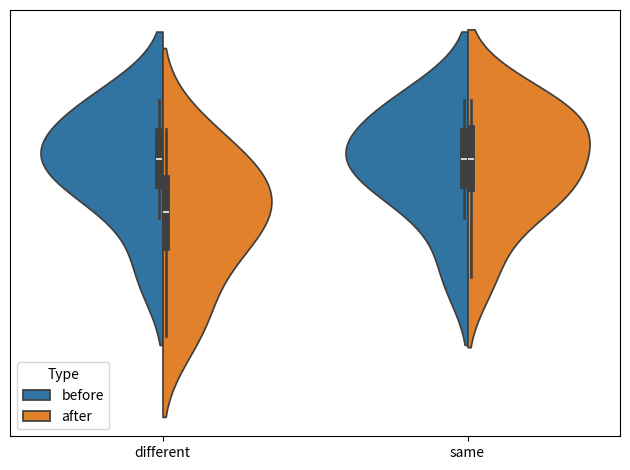

Recreate this plot in Python.
import matplotlib.pyplot as plt
import seaborn as sns
import pandas as pd

data = {'x': [
        'different', 'different', 'different', 'different', 'different', 'different', 'different', 'different', 'different', 'different',
        'different', 'different', 'different', 'different', 'different', 'different', 'different', 'different', 'different', 'different',
        'same', 'same', 'same', 'same', 'same', 'same', 'same', 'same', 'same', 'same',
        'same', 'same', 'same', 'same', 'same', 'same', 'same', 'same', 'same', 'same'
],
        'Type': [
            "before", "before", "before", "before", "before", "before", "before", "before", "before", "before",
            "after", "after", "after", "after", "after", "after", "after", "after", "after", "after",
            "before", "before", "before", "before", "before", "before", "before", "before", "before", "before",
            "after", "after", "after", "after", "after", "after", "after", "after", "after", "after",
        ],
        'y' : [
            100, 90, 80, 95, 110, 105, 103, 97, 100, 110,
            70, 85, 75, 90, 105, 100, 97, 92, 95, 85,
            100, 90, 80, 95, 110, 105, 103, 97, 100, 110,
            95, 90, 80, 95, 110, 105, 103, 97, 105, 110 ]}

df = pd.DataFrame(data)

ax = sns.violinplot(x="x", y="y", hue="Type", data=df, split=True)
ax.axes.get_yaxis().set_visible(False)
ax.set_xlabel('')
plt.tight_layout()
# plt.show()
plt.savefig('export.png')
